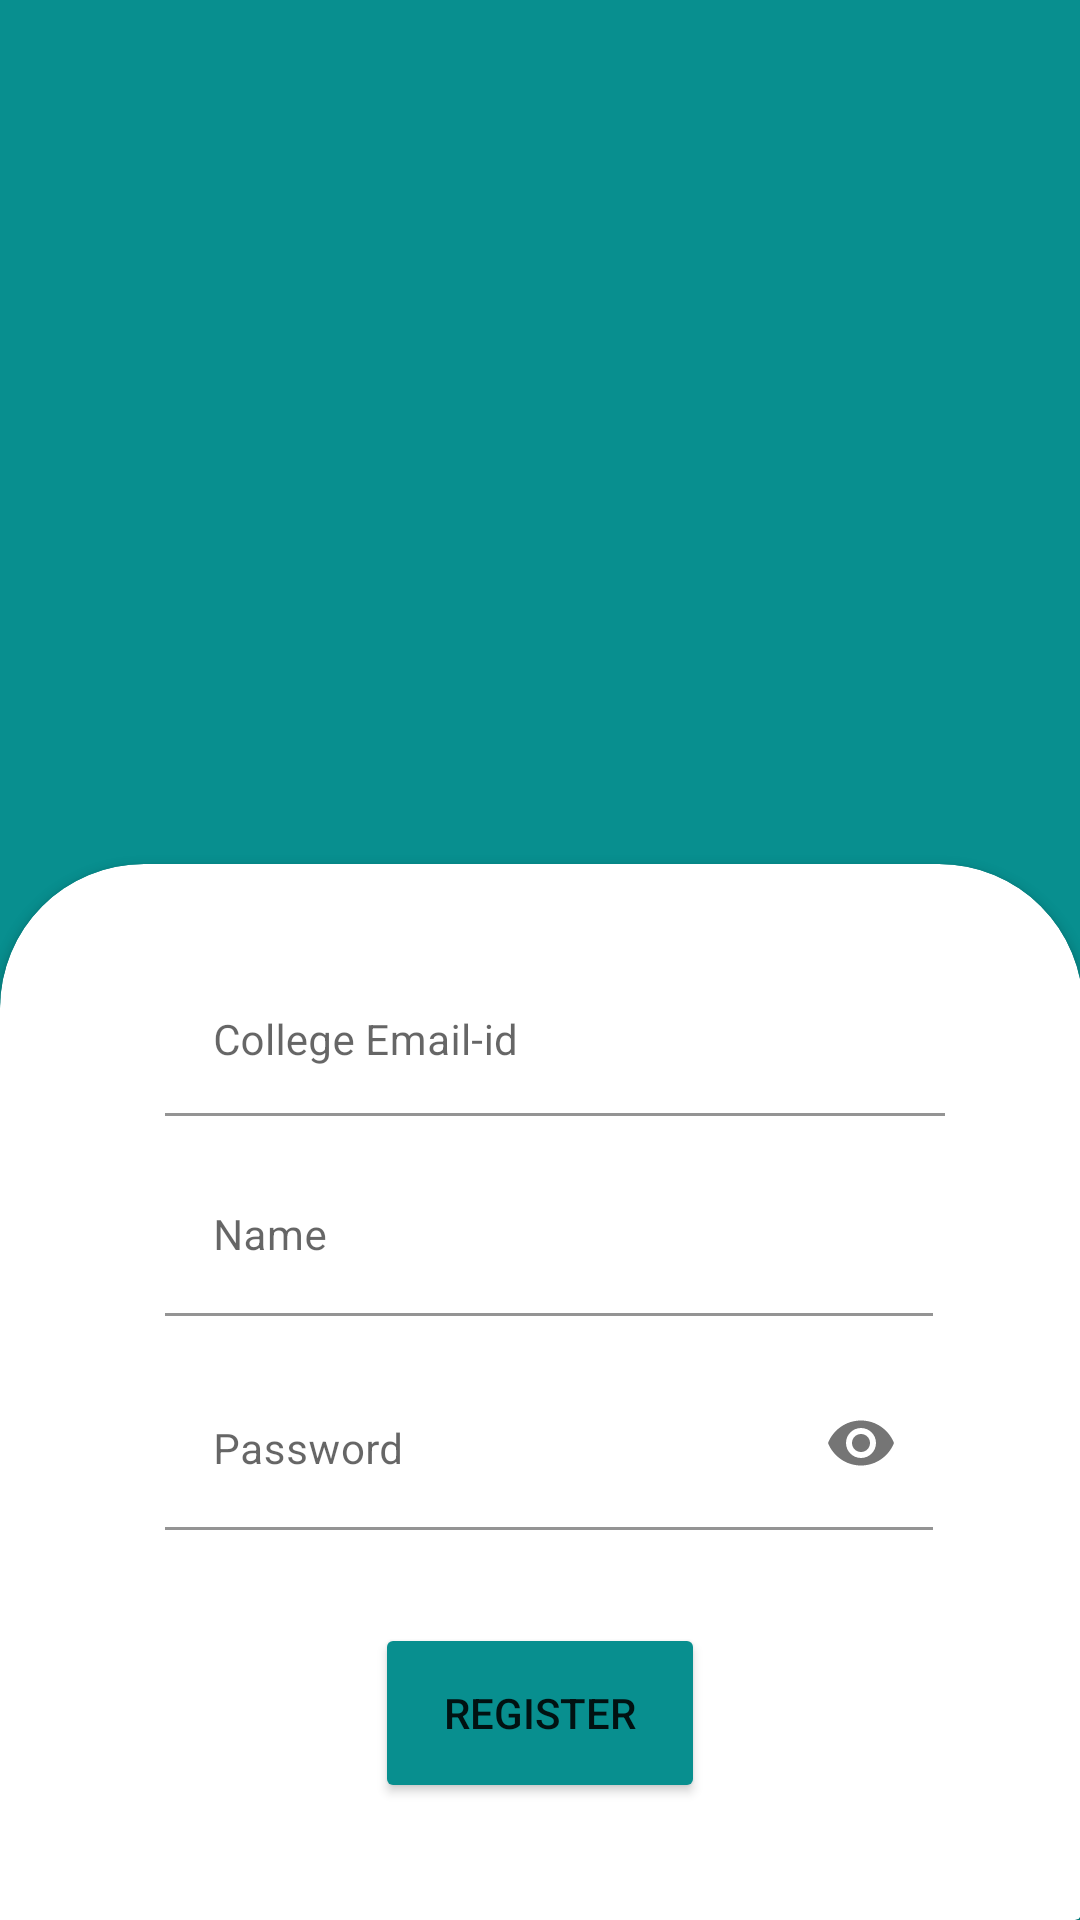

Here is an Android app screen rendered from its layout file. Give the layout XML and the strings, colors and styles it references.
<!-- AndroidManifest.xml: application theme Theme.Sahyadri_events -->
<!-- res/layout/activity_student_register.xml -->
<?xml version="1.0" encoding="utf-8"?>
<androidx.constraintlayout.widget.ConstraintLayout xmlns:android="http://schemas.android.com/apk/res/android"
    xmlns:app="http://schemas.android.com/apk/res-auto"
    xmlns:tools="http://schemas.android.com/tools"
    android:layout_width="match_parent"
    android:layout_height="match_parent"
    android:background="#088F8F"
    tools:context=".StudentRegister">

    <ImageView
        android:id="@+id/imageView5"
        android:layout_width="199dp"
        android:layout_height="79dp"
        app:layout_constraintBottom_toBottomOf="parent"
        app:layout_constraintEnd_toEndOf="parent"
        app:layout_constraintHorizontal_bias="0.004"
        app:layout_constraintStart_toStartOf="parent"
        app:layout_constraintTop_toTopOf="parent"
        app:layout_constraintVertical_bias="0.024"
        app:srcCompat="@drawable/rsz_events" />

    <androidx.cardview.widget.CardView
        android:id="@+id/cardView2"
        android:layout_width="486dp"
        android:layout_height="65dp"
        app:layout_constraintBottom_toBottomOf="parent"
        app:layout_constraintEnd_toEndOf="parent"
        app:layout_constraintHorizontal_bias="1.0"
        app:layout_constraintStart_toStartOf="parent">

    </androidx.cardview.widget.CardView>

    <androidx.cardview.widget.CardView
        android:id="@+id/cardView"
        android:layout_width="361dp"
        android:layout_height="336dp"
        android:layout_marginBottom="16dp"
        app:cardCornerRadius="48dp"
        app:layout_constraintBottom_toBottomOf="parent"
        app:layout_constraintEnd_toEndOf="parent"
        app:layout_constraintStart_toStartOf="parent">

        <androidx.constraintlayout.widget.ConstraintLayout
            android:layout_width="match_parent"
            android:layout_height="353dp">

            <Button
                android:id="@+id/btn_admin_login"
                android:layout_width="110dp"
                android:layout_height="60dp"
                android:text="REGISTER"
                app:backgroundTint="#088F8F"
                app:cornerRadius="50dp"
                app:layout_constraintBottom_toBottomOf="parent"
                app:layout_constraintEnd_toEndOf="parent"
                app:layout_constraintHorizontal_bias="0.498"
                app:layout_constraintStart_toStartOf="parent"
                app:layout_constraintTop_toTopOf="parent"
                app:layout_constraintVertical_bias="0.863" />

            <com.google.android.material.textfield.TextInputLayout
                android:id="@+id/textInputLayout2"
                android:layout_width="256dp"
                android:layout_height="wrap_content"
                app:layout_constraintBottom_toBottomOf="parent"
                app:layout_constraintEnd_toEndOf="parent"
                app:layout_constraintHorizontal_bias="0.523"
                app:layout_constraintStart_toStartOf="parent"
                app:layout_constraintTop_toTopOf="parent"
                app:layout_constraintVertical_bias="0.563"
                app:passwordToggleEnabled="true">

                <com.google.android.material.textfield.TextInputEditText
                    android:id="@+id/password"
                    android:layout_width="256dp"
                    android:layout_height="wrap_content"
                    android:background="#FFFFFF"
                    android:hint="Password"
                    android:inputType="textPassword"
                    android:textSize="14sp" />
            </com.google.android.material.textfield.TextInputLayout>

            <com.google.android.material.textfield.TextInputLayout
                android:id="@+id/textInputLayout"
                android:layout_width="256dp"
                android:layout_height="wrap_content"
                app:layout_constraintBottom_toBottomOf="parent"
                app:layout_constraintEnd_toEndOf="parent"
                app:layout_constraintHorizontal_bias="0.523"
                app:layout_constraintStart_toStartOf="parent"
                app:layout_constraintTop_toTopOf="parent"
                app:layout_constraintVertical_bias="0.326">

                <com.google.android.material.textfield.TextInputEditText
                    android:id="@+id/name"
                    android:layout_width="256dp"
                    android:layout_height="wrap_content"
                    android:background="#FFFFFF"
                    android:hint="Name"
                    android:textSize="14sp" />
            </com.google.android.material.textfield.TextInputLayout>

            <com.google.android.material.textfield.TextInputLayout
                android:id="@+id/textInputLayout1"
                android:layout_width="261dp"
                android:layout_height="50dp"
                app:layout_constraintBottom_toBottomOf="parent"
                app:layout_constraintEnd_toEndOf="parent"
                app:layout_constraintHorizontal_bias="0.55"
                app:layout_constraintStart_toStartOf="parent"
                app:layout_constraintTop_toTopOf="parent"
                app:layout_constraintVertical_bias="0.112">

                <com.google.android.material.textfield.TextInputEditText
                    android:id="@+id/mail"
                    android:layout_width="260dp"
                    android:layout_height="wrap_content"
                    android:background="#FFFFFF"
                    android:hint="College Email-id"
                    android:inputType="textEmailAddress"
                    android:textSize="14sp" />
            </com.google.android.material.textfield.TextInputLayout>


        </androidx.constraintlayout.widget.ConstraintLayout>
    </androidx.cardview.widget.CardView>

    <ImageView
        android:id="@+id/imageView11"
        android:layout_width="408dp"
        android:layout_height="201dp"
        app:layout_constraintBottom_toBottomOf="parent"
        app:layout_constraintEnd_toEndOf="parent"
        app:layout_constraintHorizontal_bias="0.05"
        app:layout_constraintStart_toStartOf="parent"
        app:layout_constraintTop_toTopOf="parent"
        app:layout_constraintVertical_bias="0.217"
        app:srcCompat="@drawable/ic_undraw_access_account_re_8spm__2_" />

</androidx.constraintlayout.widget.ConstraintLayout>
<!-- resources referenced by this layout -->
<resources>
  <style name="Theme.Sahyadri_events" parent="Theme.MaterialComponents.DayNight.DarkActionBar">
          
          <item name="colorPrimary">@color/purple_500</item>
          <item name="colorPrimaryVariant">@color/purple_700</item>
          <item name="colorOnPrimary">@color/white</item>
          
          <item name="colorSecondary">@color/teal_200</item>
          <item name="colorSecondaryVariant">@color/teal_700</item>
          <item name="colorOnSecondary">@color/black</item>
          
          <item name="android:statusBarColor" tools:targetApi="l">?attr/colorPrimaryVariant</item>
          
      </style>
  <color name="purple_500">#088F8F</color>
  <color name="purple_700">#088F8F</color>
  <color name="white">#FFFFFFFF</color>
  <color name="teal_200">#FF03DAC5</color>
  <color name="teal_700">#FF018786</color>
  <color name="black">#FF000000</color>
</resources>
